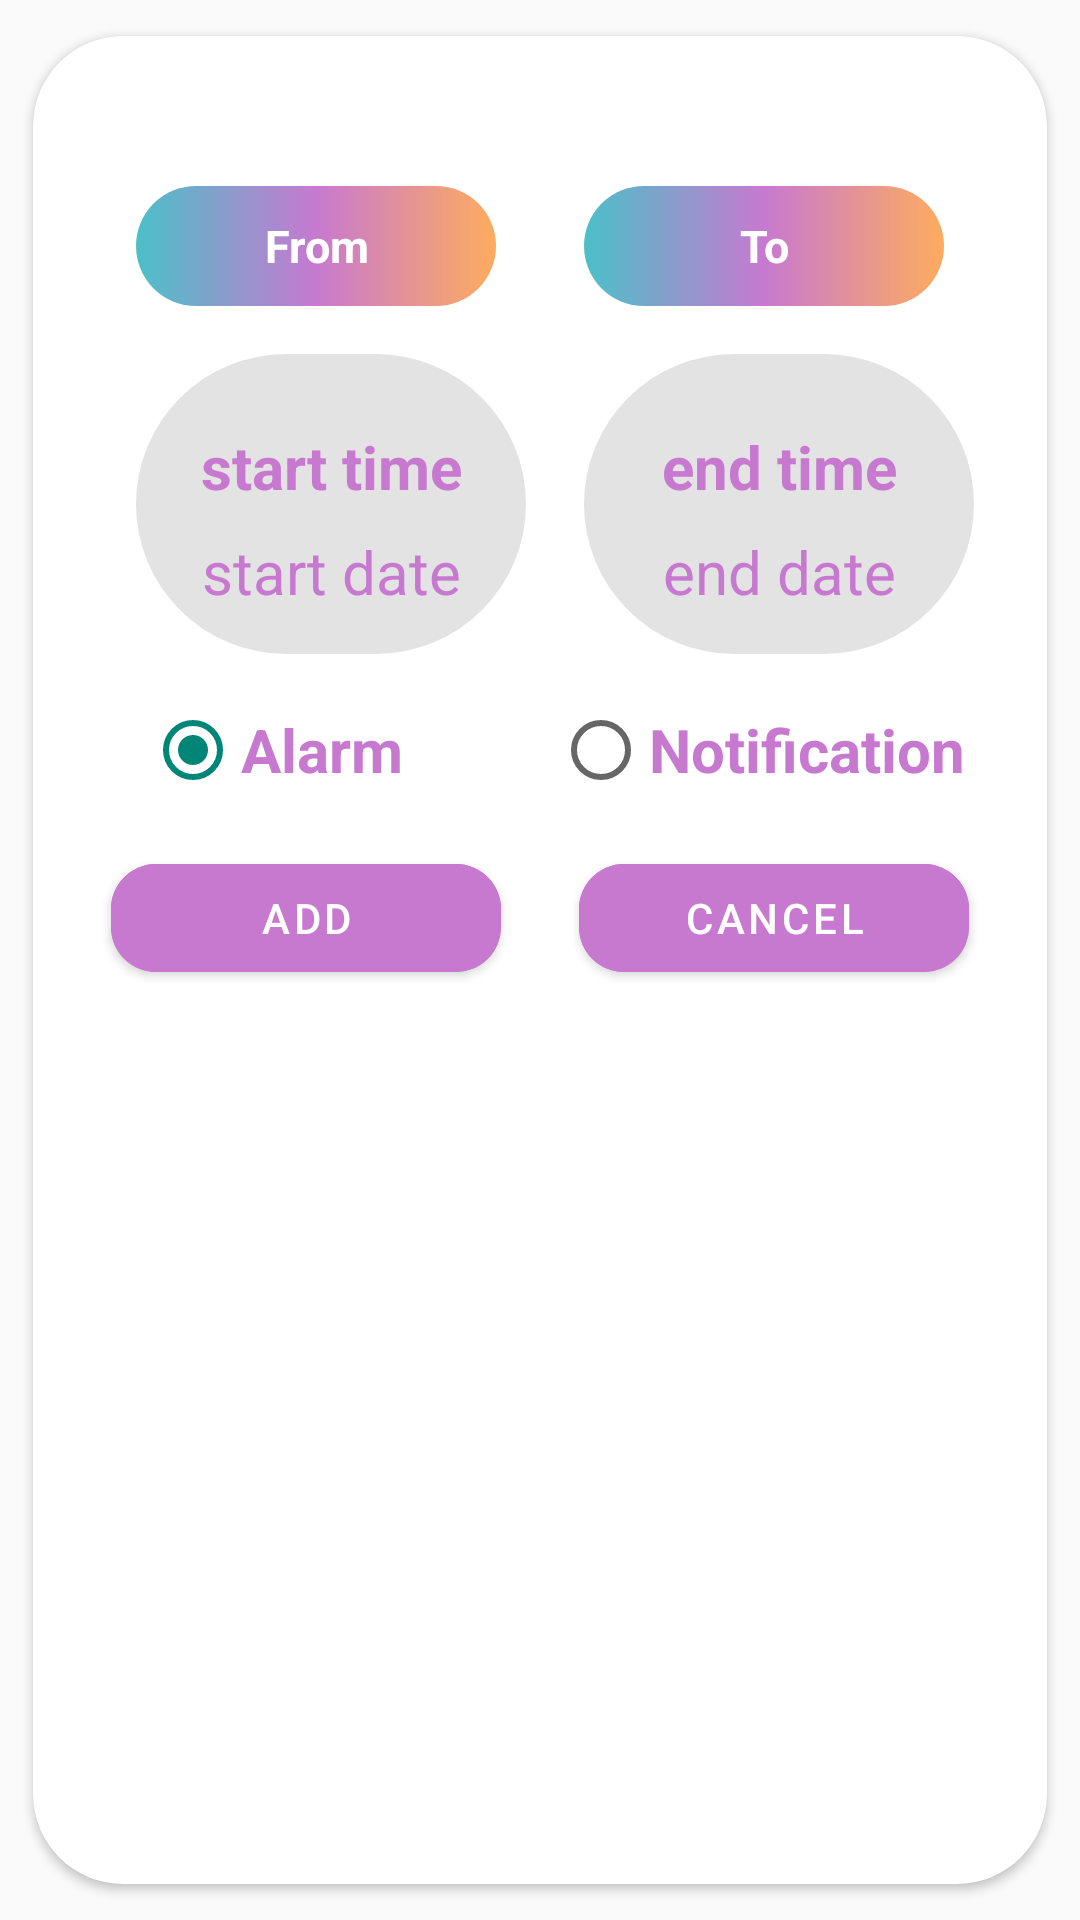

Reconstruct the res/layout file that produces this screen, plus the resources it refers to.
<!-- AndroidManifest.xml: application theme Theme.WeatherTracker -->
<!-- res/layout/fragment_alert_dialog.xml -->
<layout xmlns:android="http://schemas.android.com/apk/res/android"
    xmlns:app="http://schemas.android.com/apk/res-auto"
    xmlns:tools="http://schemas.android.com/tools">

    <data>

    </data>

    <androidx.cardview.widget.CardView
        android:layout_width="400dp"
        android:layout_height="wrap_content"
        app:cardCornerRadius="30dp"
        android:layout_gravity="center"
        app:cardUseCompatPadding="true"
        tools:context=".alarm.view.AlertDialogFragment">


        <androidx.constraintlayout.widget.ConstraintLayout
            android:layout_width="match_parent"
            android:layout_height="match_parent"
            android:background="#6AFFFFFF">

            <TextView
                android:id="@+id/from"
                style="@style/text"
                android:layout_width="120dp"
                android:layout_height="wrap_content"
                android:layout_marginStart="5dp"
                android:layout_marginTop="50dp"
                android:background="@drawable/gradient_text"
                android:gravity="center"
                android:text="@string/from"
                app:layout_constraintEnd_toStartOf="@+id/to"
                app:layout_constraintHorizontal_bias="0.5"
                app:layout_constraintStart_toStartOf="parent"
                app:layout_constraintTop_toTopOf="parent" />

            <androidx.constraintlayout.widget.ConstraintLayout
                android:id="@+id/from_constraint"
                android:layout_width="130dp"
                android:layout_height="100dp"
                android:layout_marginTop="16dp"
                android:background="@drawable/background"
                android:backgroundTint="#C8C7C7"
                app:layout_constraintEnd_toEndOf="@+id/from"
                app:layout_constraintHorizontal_bias="0.0"
                app:layout_constraintStart_toStartOf="@+id/from"
                app:layout_constraintTop_toBottomOf="@+id/from">

                <TextView
                    android:id="@+id/start_time"
                    style="@style/settingsText"
                    android:layout_width="match_parent"
                    android:layout_height="wrap_content"
                    android:layout_marginTop="24dp"
                    android:gravity="center"
                    android:text="@string/start_time"
                    app:layout_constraintEnd_toEndOf="parent"
                    app:layout_constraintHorizontal_bias="0.0"
                    app:layout_constraintStart_toStartOf="parent"
                    app:layout_constraintTop_toTopOf="parent" />

                <TextView
                    android:id="@+id/start_day"
                    style="@style/settingsText"
                    android:layout_width="match_parent"
                    android:layout_height="wrap_content"
                    android:layout_marginTop="8dp"
                    android:gravity="center"
                    android:text="@string/start_date"
                    android:textStyle="normal"
                    app:layout_constraintEnd_toEndOf="parent"
                    app:layout_constraintHorizontal_bias="0.0"
                    app:layout_constraintStart_toStartOf="parent"
                    app:layout_constraintTop_toBottomOf="@id/start_time" />
            </androidx.constraintlayout.widget.ConstraintLayout>

            <TextView
                android:id="@+id/to"
                style="@style/text"
                android:layout_width="120dp"
                android:layout_height="wrap_content"
                android:layout_marginTop="50dp"
                android:layout_marginEnd="5dp"
                android:background="@drawable/gradient_text"
                android:gravity="center"
                android:text="@string/to"
                app:layout_constraintEnd_toEndOf="parent"
                app:layout_constraintHorizontal_bias="0.5"
                app:layout_constraintStart_toEndOf="@+id/from"
                app:layout_constraintTop_toTopOf="parent" />

            <androidx.constraintlayout.widget.ConstraintLayout
                android:id="@+id/to_constraint"
                android:layout_width="130dp"
                android:layout_height="100dp"
                android:layout_marginTop="16dp"
                android:background="@drawable/background"
                android:backgroundTint="#C8C7C7"
                app:layout_constraintEnd_toEndOf="@+id/to"
                app:layout_constraintHorizontal_bias="0.0"
                app:layout_constraintStart_toStartOf="@+id/to"
                app:layout_constraintTop_toBottomOf="@+id/to">

                <TextView
                    android:id="@+id/end_time"
                    style="@style/settingsText"
                    android:layout_width="match_parent"
                    android:layout_height="wrap_content"
                    android:layout_marginTop="24dp"
                    android:gravity="center"
                    android:text="@string/end_time"
                    app:layout_constraintEnd_toEndOf="parent"
                    app:layout_constraintHorizontal_bias="0.0"
                    app:layout_constraintStart_toStartOf="parent"
                    app:layout_constraintTop_toTopOf="parent" />

                <TextView
                    android:id="@+id/end_day"
                    style="@style/settingsText"
                    android:layout_width="match_parent"
                    android:layout_height="wrap_content"
                    android:layout_marginTop="8dp"
                    android:gravity="center"
                    android:text="@string/end_date"
                    android:textStyle="normal"
                    app:layout_constraintEnd_toEndOf="parent"
                    app:layout_constraintHorizontal_bias="0.0"
                    app:layout_constraintStart_toStartOf="parent"
                    app:layout_constraintTop_toBottomOf="@id/end_time" />
            </androidx.constraintlayout.widget.ConstraintLayout>


            <RadioGroup
                android:id="@+id/lang_radioGroup"
                android:layout_width="wrap_content"
                android:layout_height="wrap_content"
                android:layout_centerInParent="true"
                android:layout_marginTop="16dp"
                android:orientation="horizontal"
                app:layout_constraintEnd_toEndOf="@+id/to_constraint"
                app:layout_constraintHorizontal_bias="0.494"
                app:layout_constraintStart_toStartOf="@+id/from_constraint"
                app:layout_constraintTop_toBottomOf="@+id/to_constraint">

                <RadioButton
                    android:id="@+id/alarm_radio_btn"
                    style="@style/settingsText"
                    android:layout_width="wrap_content"
                    android:layout_height="wrap_content"
                    android:layout_marginEnd="50dp"
                    android:checked="true"
                    android:text="@string/alarm"
                    app:layout_constraintEnd_toEndOf="parent"
                    app:layout_constraintHorizontal_bias="1.0"
                    app:layout_constraintStart_toStartOf="parent"
                    app:layout_constraintTop_toTopOf="parent" />

                <RadioButton
                    android:id="@+id/notification_radio_btn"
                    style="@style/settingsText"
                    android:layout_width="wrap_content"
                    android:layout_height="wrap_content"
                    android:text="@string/notification"
                    app:layout_constraintTop_toBottomOf="@id/alarm_radio_btn" />
            </RadioGroup>

            <com.google.android.material.button.MaterialButton
                android:theme="@style/Theme.MaterialComponents.Light"
                android:id="@+id/add_alert_dialog"
                android:layout_width="130dp"
                android:layout_height="wrap_content"
                android:layout_marginTop="16dp"
                android:backgroundTint="@color/centerColor"
                android:text="@string/add"
                android:textColor="@color/white"
                app:cornerRadius="15dp"
                app:layout_constraintEnd_toStartOf="@+id/cancel_alert_dialog"
                app:layout_constraintHorizontal_bias="0.5"
                app:layout_constraintStart_toStartOf="parent"
                app:layout_constraintTop_toBottomOf="@+id/lang_radioGroup" />

            <com.google.android.material.button.MaterialButton
                android:theme="@style/Theme.MaterialComponents.Light"
                android:id="@+id/cancel_alert_dialog"
                android:layout_width="130dp"
                android:layout_height="wrap_content"
                android:backgroundTint="@color/centerColor"
                android:text="@string/cancel"
                android:textColor="@color/white"
                app:cornerRadius="15dp"
                app:layout_constraintBottom_toBottomOf="parent"
                app:layout_constraintEnd_toEndOf="parent"
                app:layout_constraintHorizontal_bias="0.5"
                app:layout_constraintStart_toEndOf="@+id/add_alert_dialog"
                app:layout_constraintTop_toTopOf="@+id/add_alert_dialog"
                app:layout_constraintVertical_bias="0.0" />

        </androidx.constraintlayout.widget.ConstraintLayout>
    </androidx.cardview.widget.CardView>
</layout>
<!-- resources referenced by this layout -->
<resources>
  <color name="centerColor">#c779d0</color>
  <color name="white">#FFFFFFFF</color>
  <!-- drawable background (drawable) -->
  <?xml version="1.0" encoding="utf-8"?>
  <shape android:shape="rectangle" xmlns:android="http://schemas.android.com/apk/res/android" >
      <corners android:radius="50dp"/>
      <solid android:color="#80D2D2D2"/>
      <stroke android:color="#FFFFFF"/>
  </shape>
  <!-- drawable gradient_text (drawable) -->
  <?xml version="1.0" encoding="utf-8"?>
  <shape xmlns:android="http://schemas.android.com/apk/res/android">
      <gradient android:angle="180"
          android:startColor="@color/startColor"
          android:centerColor="@color/centerColor"
          android:endColor="@color/endColor"
          />    <corners android:radius="50dp"/>
      <size android:height="40dp" android:width="170dp"/>
  
  
  </shape>
  <string name="add">Add</string>
  <string name="alarm">Alarm</string>
  <string name="cancel">Cancel</string>
  <string name="end_date">end date</string>
  <string name="end_time">end time</string>
  <string name="from">From</string>
  <string name="notification">Notification</string>
  <string name="start_date">start date</string>
  <string name="start_time">start time</string>
  <string name="to">To</string>
  <style name="settingsText">
          <item name="android:textColor">@color/centerColor</item>
          <item name="android:textStyle">bold</item>
          <item name="android:textSize">20sp</item>
          <item name="cardCornerRadius">50dp</item>
      </style>
  <style name="text">
          <item name="android:textColor">@color/white</item>
          <item name="android:textStyle">bold</item>
          <item name="android:textSize">15sp</item>
          <item name="android:gradientRadius">50dp</item>
      </style>
  <style name="Theme.WeatherTracker" parent="Theme.AppCompat.Light.DarkActionBar">
          
          <item name="colorPrimary">@color/endColor</item>
          <item name="colorPrimaryVariant">@color/endColor</item>
          <item name="colorOnPrimary">@color/startColor</item>
          
          <item name="colorSecondary">@color/blue</item>
          <item name="colorSecondaryVariant">@color/teal_700</item>
          <item name="colorOnSecondary">@color/black</item>
          
          <item name="android:statusBarColor">?attr/colorPrimaryVariant</item>
          
      </style>
  <color name="startColor">#feac5e</color>
  <color name="endColor">#4bc0c8</color>
  <color name="blue">#009EFD</color>
  <color name="teal_700">#FF018786</color>
  <color name="black">#FF000000</color>
</resources>
